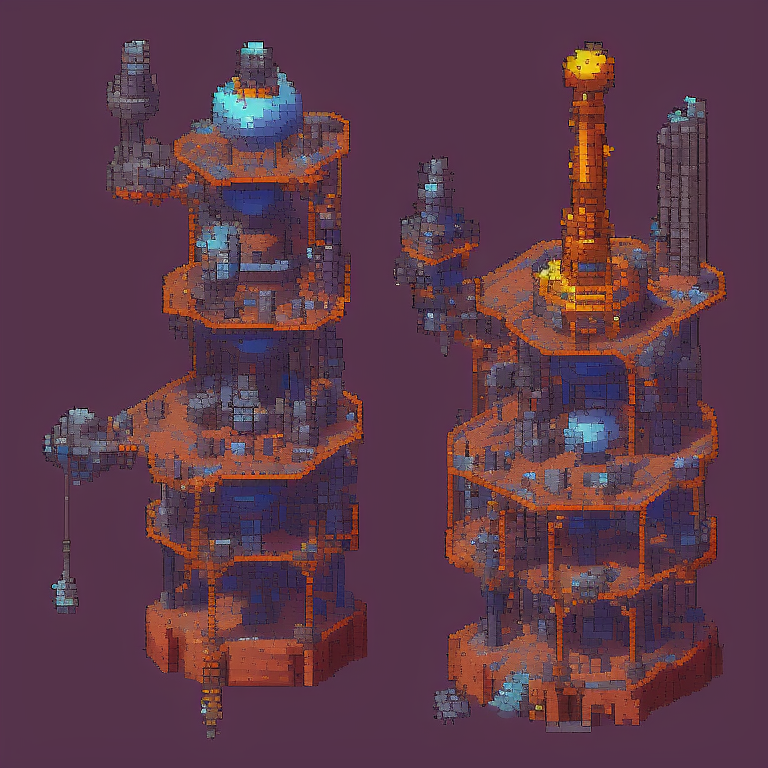
Generation parameters embedded in this image by AUTOMATIC1111 Stable Diffusion web UI or a fork of it (Forge, ...) (PNG 'parameters' text chunk):
top-down view of drilling rig. alien biome. kingdom rush style. pixelsprite.
Negative prompt: grass, tree, road, env
Steps: 30, Sampler: Euler a, CFG scale: 7, Seed: 2258151354, Size: 768x768, Model hash: d7fb6396ab, Model: Public-Prompts-Pixel-Model